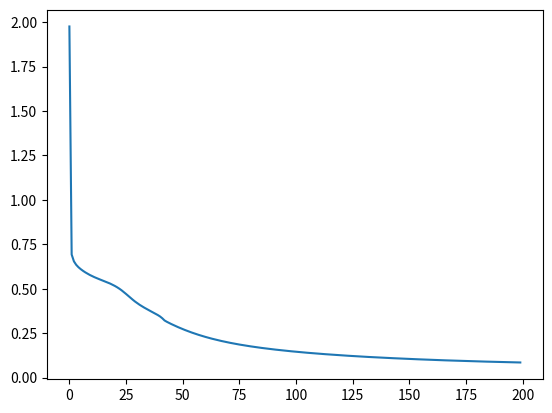

The matplotlib source for this figure:
# by MJH

# implemented L2 regularization to Deep Neural Network model

import numpy as np
import random


def sigmoid(z):
    return 1 / (1 + np.exp(-z)), z


def relu(z):
    return (z > 0) * z, z


def sigmoid_backward(dA, activation_cache):
    # sigmoid'(z) = sigmoid *(1 - sigmoid)
    # activation_cache is Z
    A = sigmoid(activation_cache)[0]
    dZ = dA * A * (1-A)
    return dZ


def relu_backward(dA, activation_cache):
    # relu'(z) = 1 if z > 0, 0 otherwise
    # activation_cache is Z
    dZ = dA * (activation_cache > 0)
    return dZ


def initialize_parameters_deep(layer_dims):
    """
    Arguments:
    layer_dims -- python array (list) containing the dimensions of each layer in our network
                  ex. layer_dims=[5,5,3,1]

    Returns:
    parameters -- python dictionary containing your parameters "W1", "b1", ..., "WL", "bL":
                    Wl -- weight matrix of shape (layer_dims[l], layer_dims[l-1])
                    bl -- bias vector of shape (layer_dims[l], 1)
    """

    parameters = {}
    L = len(layer_dims)  # number of layers in the network

    for l in range(1, L):
        # implemented 'He initialization'
        parameters['W' + str(l)] = np.random.randn(layer_dims[l], layer_dims[l - 1]) * np.sqrt(2. / layer_dims[l-1])
        parameters['b' + str(l)] = np.zeros((layer_dims[l], 1))

    return parameters


def linear_forward(A, W, b):
    """
    Implement the linear part of a layer's forward propagation.

    Arguments:
    A -- activations from previous layer (or input data): (size of previous layer, number of examples)
    W -- weights matrix: numpy array of shape (size of current layer, size of previous layer)
    b -- bias vector, numpy array of shape (size of the current layer, 1)

    Returns:
    Z -- the input of the activation function, also called pre-activation parameter
    cache -- a python dictionary containing "A", "W" and "b" ; stored for computing the backward pass efficiently
    """

    Z = np.dot(W, A) + b
    # Z = W * A + b

    cache = (A, W, b)
    # this is 'linear_cache'

    return Z, cache


def linear_activation_forward(A_prev, W, b, activation):
    """
    Implement the forward propagation for the LINEAR->ACTIVATION layer

    Arguments:
    A_prev -- activations from previous layer (or input data): (size of previous layer, number of examples)
    W -- weights matrix: numpy array of shape (size of current layer, size of previous layer)
    b -- bias vector, numpy array of shape (size of the current layer, 1)
    activation -- the activation to be used in this layer, stored as a text string: "sigmoid" or "relu"

    Returns:
    A -- the output of the activation function, also called the post-activation value
    cache -- a python dictionary containing "linear_cache" and "activation_cache";
             stored for computing the backward pass efficiently
    """

    if activation == "sigmoid":
        # Inputs: "A_prev, W, b". Outputs: "A, activation_cache".
        Z, linear_cache = linear_forward(A_prev, W, b)
        A, activation_cache = sigmoid(Z)

    elif activation == "relu":
        # Inputs: "A_prev, W, b". Outputs: "A, activation_cache".
        Z, linear_cache = linear_forward(A_prev, W, b)
        A, activation_cache = relu(Z)

    cache = (linear_cache, activation_cache)

    return A, cache


def L_model_forward(X, parameters):
    """
    Implement forward propagation for the [LINEAR->RELU]*(L-1)->LINEAR->SIGMOID computation

    Arguments:
    X -- data, numpy array of shape (input size, number of examples)
    parameters -- output of initialize_parameters_deep()

    Returns:
    AL -- last post-activation value
    caches -- list of caches containing:
                every cache of linear_relu_forward() (there are L-1 of them, indexed from 0 to L-2)
                the cache of linear_sigmoid_forward() (there is one, indexed L-1)
    """

    caches = []
    A = X
    L = len(parameters) // 2  # number of layers in the neural network (# of parameters is L * 2(W amd b)

    # Implement [LINEAR -> RELU]*(L-1). Add "cache" to the "caches" list.
    for l in range(1, L):
        A_prev = A
        A, cache = linear_activation_forward(A_prev, parameters['W' + str(l)], parameters['b' + str(l)], "relu")
        caches.append(cache)

    # Implement LINEAR -> SIGMOID. Add "cache" to the "caches" list.
    AL, cache = linear_activation_forward(A, parameters['W' + str(L)], parameters['b' + str(L)], "sigmoid")
    caches.append(cache)

    assert (AL.shape == (1, X.shape[1]))   # (1, m)

    return AL, caches


def compute_cost(AL, Y, parameters, m, lambd=0.1, regularization=True):
    """
    Implement the cost function defined by equation (7).

    Arguments:
    AL -- probability vector corresponding to your label predictions, shape (1, number of examples)
    Y -- true "label" vector (for example: containing 0 if non-cat, 1 if cat), shape (1, number of examples)

    Returns:
    cost -- cross-entropy cost
    """

    m = Y.shape[1]

    # Compute loss from aL and y.
    cost = - 1 / m * np.sum(Y * np.log(AL) + (1 - Y) * np.log(1 - AL))

    if regularization:
        for l in range(1, len(parameters) // 2 + 1):
            cost += lambd / (2 * m) * np.sum(np.square(parameters['W' + str(l)]))

    cost = np.squeeze(cost)  # To make sure your cost's shape is what we expect (e.g. this turns [[17]] into 17).
    assert (cost.shape == ())

    return cost


def linear_backward(dZ, cache):
    """
    Implement the linear portion of backward propagation for a single layer (layer l)

    Arguments:
    dZ -- Gradient of the cost with respect to the linear output (of current layer l)
    cache -- tuple of values (A_prev, W, b) coming from the forward propagation in the current layer

    Returns:
    dA_prev -- Gradient of the cost with respect to the activation (of the previous layer l-1), same shape as A_prev
    dW -- Gradient of the cost with respect to W (current layer l), same shape as W
    db -- Gradient of the cost with respect to b (current layer l), same shape as b
    """
    A_prev, W, b = cache
    m = A_prev.shape[1]

    dW = 1 / m * np.dot(dZ, A_prev.T)
    db = 1 / m * np.sum(dZ, axis=1, keepdims=True)
    dA_prev = np.dot(W.T, dZ)

    return dA_prev, dW, db


def linear_activation_backward(dA, cache, activation):
    """
    Implement the backward propagation for the LINEAR->ACTIVATION layer.

    Arguments:
    dA -- post-activation gradient for current layer l
    cache -- tuple of values (linear_cache, activation_cache) we store for computing backward propagation efficiently
    activation -- the activation to be used in this layer, stored as a text string: "sigmoid" or "relu"

    Returns:
    dA_prev -- Gradient of the cost with respect to the activation (of the previous layer l-1), same shape as A_prev
    dW -- Gradient of the cost with respect to W (current layer l), same shape as W
    db -- Gradient of the cost with respect to b (current layer l), same shape as b
    """
    linear_cache, activation_cache = cache

    if activation == "relu":
        dZ = relu_backward(dA, activation_cache)
        dA_prev, dW, db = linear_backward(dZ, linear_cache)

    elif activation == "sigmoid":
        dZ = sigmoid_backward(dA, activation_cache)
        dA_prev, dW, db = linear_backward(dZ, linear_cache)

    return dA_prev, dW, db


def L_model_backward(AL, Y, caches, parameters, regularization=True, lambd=0.1):
    """
    Implement the backward propagation for the [LINEAR->RELU] * (L-1) -> LINEAR -> SIGMOID group

    Arguments:
    AL -- probability vector, output of the forward propagation (L_model_forward())
    Y -- true "label" vector (containing 0 if non-cat, 1 if cat)
    caches -- list of caches containing:
                every cache of linear_activation_forward() with "relu" (it's caches[l], for l in range(L-1) i.e l = 0...L-2)
                the cache of linear_activation_forward() with "sigmoid" (it's caches[L-1])

    Returns:
    grads -- A dictionary with the gradients
             grads["dA" + str(l)] = ...
             grads["dW" + str(l)] = ...
             grads["db" + str(l)] = ...
    """
    grads = {}
    L = len(caches)  # the number of layers
    m = AL.shape[1]
    Y = Y.reshape(AL.shape)  # after this line, Y is the same shape as AL

    # Initializing the backpropagation
    dAL = - np.divide(Y, AL) + np.divide(1 - Y, 1 - AL)

    # Lth layer (SIGMOID -> LINEAR) gradients.
    # Inputs: "AL, Y, caches". Outputs: "grads["dAL"], grads["dWL"], grads["dbL"]
    current_cache = caches[-1]
    grads["dA" + str(L)], grads["dW" + str(L)], grads["db" + str(L)] = linear_activation_backward(dAL,
                                                                                                  current_cache,
                                                                                                  'sigmoid')

    for l in reversed(range(L - 1)):
        # lth layer: (RELU -> LINEAR) gradients.
        # Inputs: "grads["dA" + str(l + 2)], caches".
        # Outputs: "grads["dA" + str(l + 1)] , grads["dW" + str(l + 1)] , grads["db" + str(l + 1)]
        current_cache = caches[l]
        dA_prev_temp, dW_temp, db_temp = linear_activation_backward(grads["dA" + str(l + 2)], current_cache, 'relu')
        grads["dA" + str(l + 1)] = dA_prev_temp
        if regularization:
            grads['dW' + str(l+1)] = dW_temp + lambd / m * parameters['W' + str(l+1)]
        else:
            grads["dW" + str(l+1)] = dW_temp
        grads["db" + str(l + 1)] = db_temp

    return grads


def update_parameters(parameters, grads, learning_rate):
    """
    Update parameters using gradient descent

    Arguments:
    parameters -- python dictionary containing your parameters
    grads -- python dictionary containing your gradients, output of L_model_backward

    Returns:
    parameters -- python dictionary containing your updated parameters
                  parameters["W" + str(l)] = ...
                  parameters["b" + str(l)] = ...
    """

    L = len(parameters) // 2  # number of layers in the neural network

    # Update rule for each parameter. Use a for loop.
    for l in range(L):
        parameters["W" + str(l + 1)] -= learning_rate * grads['dW' + str(l + 1)]
        parameters["b" + str(l + 1)] -= learning_rate * grads['db' + str(l + 1)]

    return parameters


def L_layer_model_regularized(X, Y, layer_dims, learning_rate=0.0075, num_iterations=3000, regularization=True, lambd=0.1,
                  print_cost=False):
    """
    Implements a L-layer neural network: [LINEAR->RELU]*(L-1)->LINEAR->SIGMOID.

    Arguments:
    X -- data, numpy array of shape (number of examples, num_px * num_px * 3)
    Y -- true "label" vector (containing 0 if cat, 1 if non-cat), of shape (1, number of examples)
    layer_dims -- list containing the input size and each layer size, of length (number of layers + 1).
                  ex. if n0 = 2, n1 = 3, n2 = 1, thene layer_dims = [2,3,1]
    learning_rate -- learning rate of the gradient descent update rule
    num_iterations -- number of iterations of the optimization loop
    print_cost -- if True, it prints the cost every 100 steps

    Returns:
    parameters -- parameters learnt by the model. They can then be used to predict.
    """

    m = X.shape[1]
    costs = []  # keep track of cost

    # Parameters initialization.
    parameters = initialize_parameters_deep(layer_dims)

    # Loop (gradient descent)
    for i in range(0, num_iterations):

        # Forward propagation: [LINEAR -> RELU]*(L-1) -> LINEAR -> SIGMOID.
        AL, caches = L_model_forward(X, parameters)

        # Compute cost.
        cost = compute_cost(AL, Y, parameters, m, lambd=lambd, regularization=regularization)

        if np.isnan(cost):
            break

        # Backward propagation.
        grads = L_model_backward(AL, Y, caches, parameters, regularization=regularization, lambd=lambd)

        # Update parameters.i
        parameters = update_parameters(parameters, grads, learning_rate )

        # Print the cost every 100 training example
        if print_cost and i % 1000 == 0:
            print("Cost after iteration %i: %f" % (i, cost))
        if i % 100 == 0:
            costs.append(cost)

    return parameters, costs


def predict(parameters, X):
    AL, cache = L_model_forward(X, parameters)
    prediction = (AL > 0.5)
    return prediction


def test_L_layer_model(m_train=3000, m_test=500, layer_dims=[2, 5, 1], learning_rate=0.01, num_iterations=20000,
                       regularization=True, lambd=0.1, print_cost=True):

    # prepare training and test sets
    X_train = np.zeros((2, m_train))
    Y_train = np.zeros((1, m_train))

    for i in range(m_train):
        x1 = random.uniform(-5, 5)
        x2 = random.uniform(-5, 5)

        X_train[0, i] = x1
        X_train[1, i] = x2

        # optimal decision boundary is circle
        if x1 ** 2 + x2 ** 2 > 15:
            Y_train[0, i] = 1
        else:
            Y_train[0, i] = 0

    X_test = np.zeros((2, m_test))
    Y_test = np.zeros((1, m_test))

    for i in range(m_test):
        x1 = random.uniform(-5, 5)
        x2 = random.uniform(-5, 5)

        X_test[0, i] = x1
        X_test[1, i] = x2

        if x1 ** 2 + x2 ** 2 > 15:
            Y_test[0, i] = 1
        else:
            Y_test[0, i] = 0

    # use nn_model to get parameters
    params, costs = L_layer_model_regularized(X_train, Y_train, layer_dims=layer_dims, num_iterations=num_iterations,
                                              regularization=regularization, lambd=lambd,
                                              learning_rate=learning_rate, print_cost=print_cost)
    # if n0 is small (i.e. data is not complex) like this example, shallow neural network works better
    # since it learns much faster

    print("Parameters :", params)

    prediction_train = predict(params, X_train)
    prediction_test = predict(params, X_test)

    print("train accuracy: {} %".format(100 - np.mean(np.abs(prediction_train - Y_train)) * 100))
    print("test accuracy: {} %".format(100 - np.mean(np.abs(prediction_test - Y_test)) * 100))

    import matplotlib.pyplot as plt
    plt.plot(costs)
    plt.show()

    return params


if __name__ == '__main__':
    test_L_layer_model()